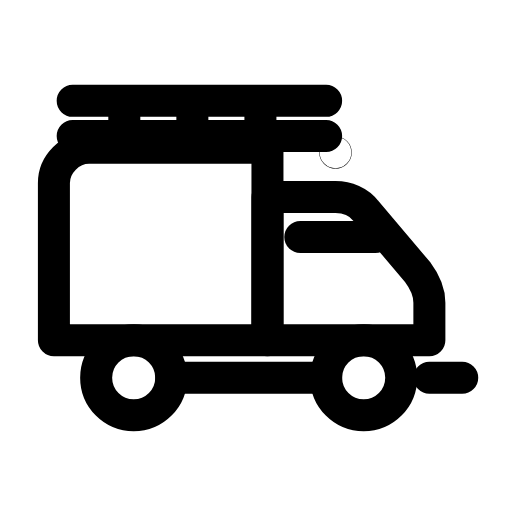
t = 0.00 s
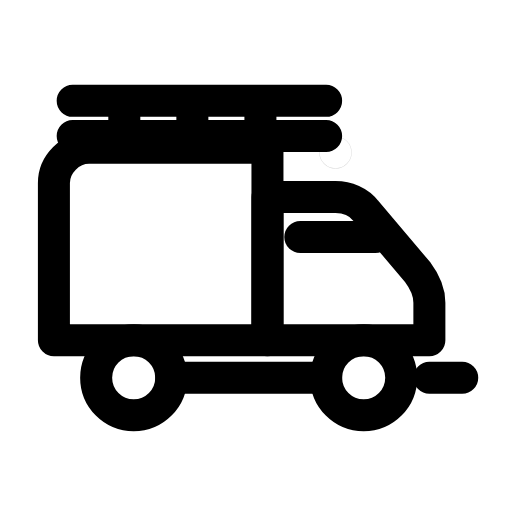
t = 0.28 s
t = 0.57 s: frame unchanged from t = 0.00 s, image omitted
t = 0.83 s: frame unchanged from t = 0.00 s, image omitted
t = 1.15 s: frame unchanged from t = 0.00 s, image omitted
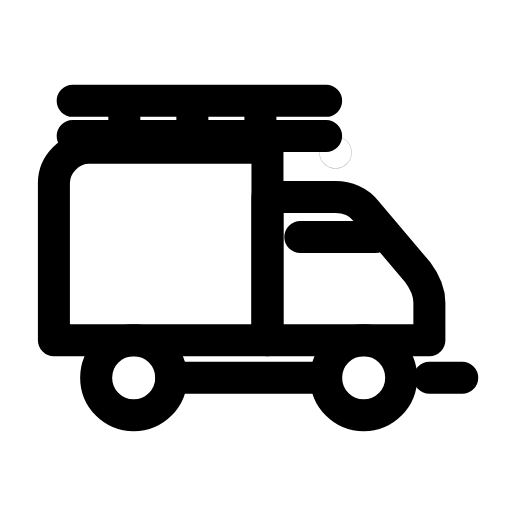
t = 1.42 s

The animated SVG that drew these frames (rendered in a browser with its animation timeline set to each time). Animation: 1 SMIL element (animate=1); one cycle of 1.70 s, repeats indefinitely.

<svg xmlns="http://www.w3.org/2000/svg" width="24" height="24" viewBox="0 0 24 24" fill="none"><g transform="translate(-1.213 -2.313) scale(1.1)"><path stroke="currentColor" stroke-width="1.364" stroke-linecap="round" stroke-linejoin="round" fill="none" d="M4.2 6.4L15 6.4M4.2 7.9L15 7.9M6.4 6.4L6.4 7.9M9.3 6.4L9.3 7.9M12.2 6.4L12.2 7.9"></path><path stroke="currentColor" stroke-width="1.364" stroke-linecap="round" stroke-linejoin="round" fill="none" d="M3.4 16.6L3.4 9.9C3.4 9.1 4.1 8.4 4.9 8.4L12.5 8.4L12.5 16.6L3.4 16.6Z"></path><path stroke="currentColor" stroke-width="1.364" stroke-linecap="round" stroke-linejoin="round" fill="none" d="M12.5 16.6L12.5 10.5L15.4 10.5C15.9 10.5 16.4 10.7 16.7 11.1L18.9 13.7C19.2 14.1 19.4 14.5 19.4 15L19.4 16.6L12.5 16.6Z"></path><path stroke="currentColor" stroke-width="1.364" stroke-linecap="round" stroke-linejoin="round" fill="none" d="M13.9 12.2L17.1 12.2"></path><circle stroke="currentColor" stroke-width="1.364" stroke-linecap="round" stroke-linejoin="round" fill="none" cx="15.4" cy="8.6" r="0.01"><animate attributeName="opacity" values="1;0.15;1;0.15;1;1;1;1;0.15;1;0.15;1;1" keyTimes="0;0.054;0.108;0.162;0.216;0.45;0.6;0.756;0.792;0.828;0.864;0.9;1" dur="1.7s" repeatCount="indefinite" calcMode="spline" keySplines="0.16 1 0.3 1;0.16 1 0.3 1;0.16 1 0.3 1;0.16 1 0.3 1;0.16 1 0.3 1;0.16 1 0.3 1;0.16 1 0.3 1;0.16 1 0.3 1;0.16 1 0.3 1;0.16 1 0.3 1;0.16 1 0.3 1;0.16 1 0.3 1"/></circle><circle stroke="currentColor" stroke-width="1.364" stroke-linecap="round" stroke-linejoin="round" fill="none" cx="6.8" cy="18.2" r="1.6"></circle><circle stroke="currentColor" stroke-width="1.364" stroke-linecap="round" stroke-linejoin="round" fill="none" cx="16.6" cy="18.2" r="1.6"></circle><path stroke="currentColor" stroke-width="1.364" stroke-linecap="round" stroke-linejoin="round" fill="none" d="M8.4 18.2L15 18.2M19.4 18.2L20.8 18.2"></path></g></svg>
